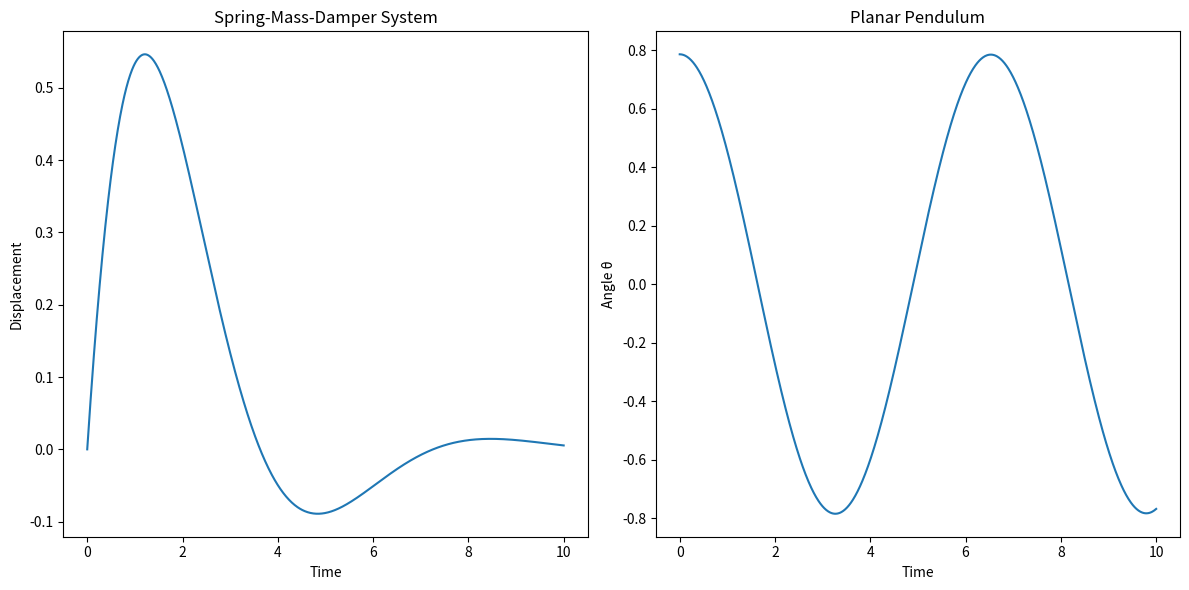

The matplotlib source for this figure:
import numpy as np
from scipy.integrate import solve_ivp
import matplotlib.pyplot as plt

t_span = (0, 10)
t_steps = np.linspace(t_span[0], t_span[1], 1000)

initial_conditions_spring = [0, 1] 
initial_conditions_pendulum = [np.pi/4, 0] 

def spring_mass_damper_system(t, y):
    return [y[1], -y[0] - y[1]]

def planar_pendulum_system(t, z):
    return [z[1], -np.sin(z[0])]

solution_spring = solve_ivp(spring_mass_damper_system, t_span, initial_conditions_spring, t_eval=t_steps)
solution_pendulum = solve_ivp(planar_pendulum_system, t_span, initial_conditions_pendulum, t_eval=t_steps)

plt.figure(figsize=(12, 6))

plt.subplot(1, 2, 1)
plt.plot(solution_spring.t, solution_spring.y[0])
plt.title("Spring-Mass-Damper System")
plt.xlabel("Time")
plt.ylabel("Displacement")

plt.subplot(1, 2, 2)
plt.plot(solution_pendulum.t, solution_pendulum.y[0])
plt.title("Planar Pendulum")
plt.xlabel("Time")
plt.ylabel("Angle θ")

plt.tight_layout()
plt.show()
